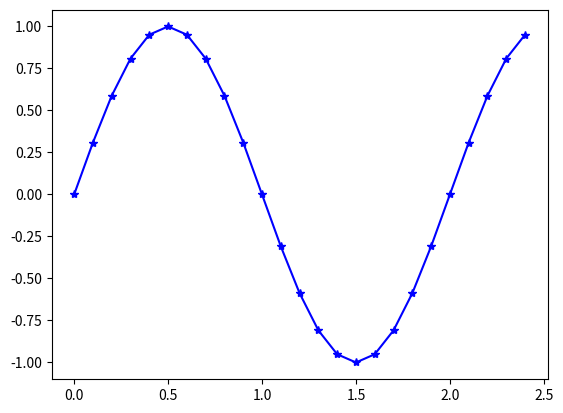

Source code (Python):
# Импортируем библиотеки
import matplotlib.pyplot as plt
import math
import numpy as np
t = np.arange(0,2.5,0.1)
# Уравнение функции
y1 = np.sin(math.pi*t)
plt.plot(t,y1,'b-',)
plt.plot(t,y1,'b*') 
plt.show()